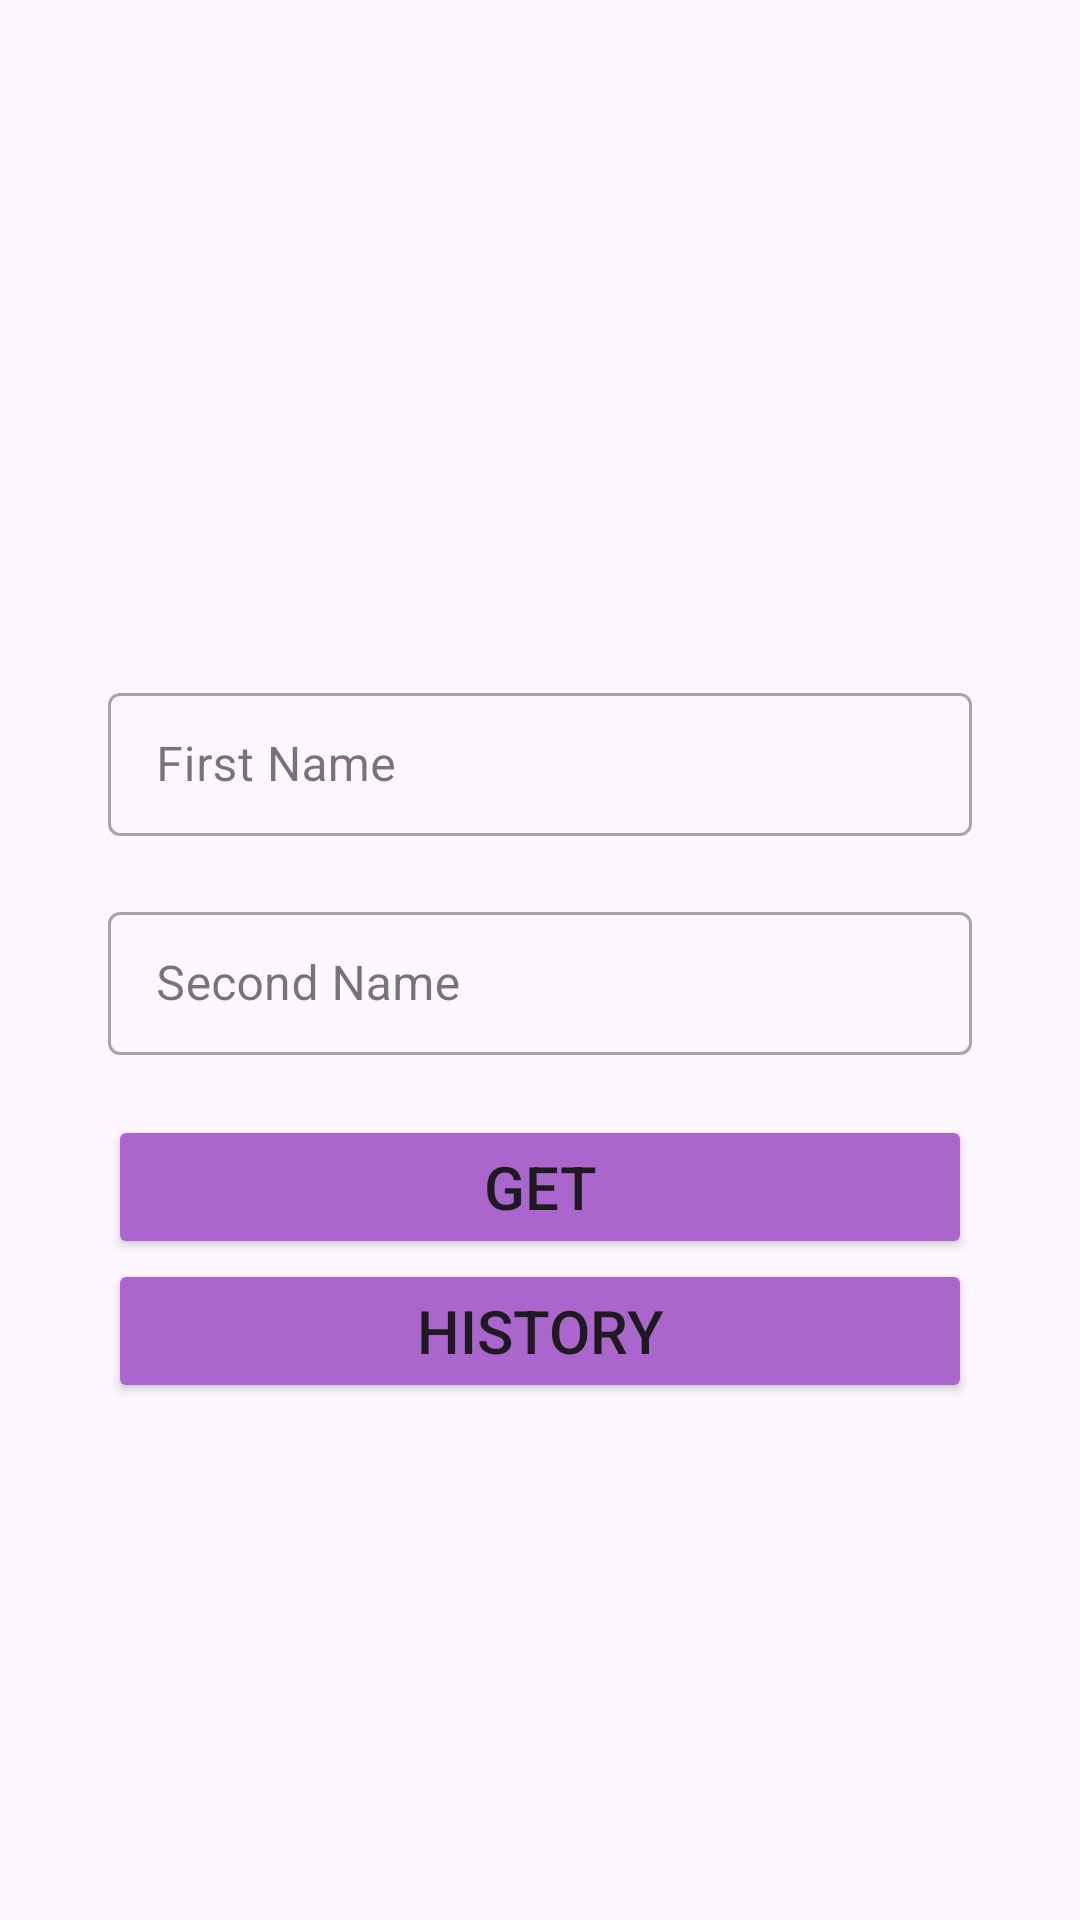

Produce the Android XML layout that renders to this screen, including the resource entries it uses.
<!-- AndroidManifest.xml: application theme Theme.Homework5_5 -->
<!-- res/layout/fragment_first.xml -->
<?xml version="1.0" encoding="utf-8"?>
<LinearLayout xmlns:android="http://schemas.android.com/apk/res/android"
    xmlns:tools="http://schemas.android.com/tools"
    android:layout_width="match_parent"
    android:layout_height="match_parent"
    android:gravity="center"
    android:orientation="vertical"
    android:padding="16dp"
    tools:context=".FirstFragment">

    <TextView
        android:id="@+id/tv_result"
        android:layout_width="match_parent"
        android:layout_height="wrap_content"
        android:layout_marginBottom="16dp"
        android:gravity="center"
        android:textSize="28sp"
        tools:text="Result" />

    <com.google.android.material.textfield.TextInputLayout
        style="@style/Widget.MaterialComponents.TextInputLayout.OutlinedBox.Dense"
        android:layout_width="match_parent"
        android:layout_height="wrap_content"
        android:layout_marginHorizontal="20dp">

        <com.google.android.material.textfield.TextInputEditText
            android:id="@+id/et_fname"
            android:layout_width="match_parent"
            android:layout_height="wrap_content"
            android:hint="First Name" />

    </com.google.android.material.textfield.TextInputLayout>

    <com.google.android.material.textfield.TextInputLayout
        style="@style/Widget.MaterialComponents.TextInputLayout.OutlinedBox.Dense"
        android:layout_width="match_parent"
        android:layout_height="wrap_content"
        android:layout_margin="20dp">

        <com.google.android.material.textfield.TextInputEditText
            android:id="@+id/et_sname"
            android:layout_width="match_parent"
            android:layout_height="wrap_content"
            android:hint="Second Name" />

    </com.google.android.material.textfield.TextInputLayout>

    <Button
        android:id="@+id/btn_get"
        android:layout_width="match_parent"
        android:layout_height="wrap_content"
        android:layout_marginHorizontal="20dp"
        android:backgroundTint="@android:color/holo_purple"
        android:text="Get"
        android:textSize="20sp" />

    <Button
        android:id="@+id/btn_history"
        android:layout_width="match_parent"
        android:layout_height="wrap_content"
        android:layout_marginHorizontal="20dp"
        android:backgroundTint="@android:color/holo_purple"
        android:text="History"
        android:textSize="20sp" />
</LinearLayout>
<!-- resources referenced by this layout -->
<resources>
  <style name="Theme.Homework5_5" parent="Base.Theme.Homework5_5" />
  <style name="Base.Theme.Homework5_5" parent="Theme.Material3.DayNight.NoActionBar">
          
          
      </style>
</resources>
